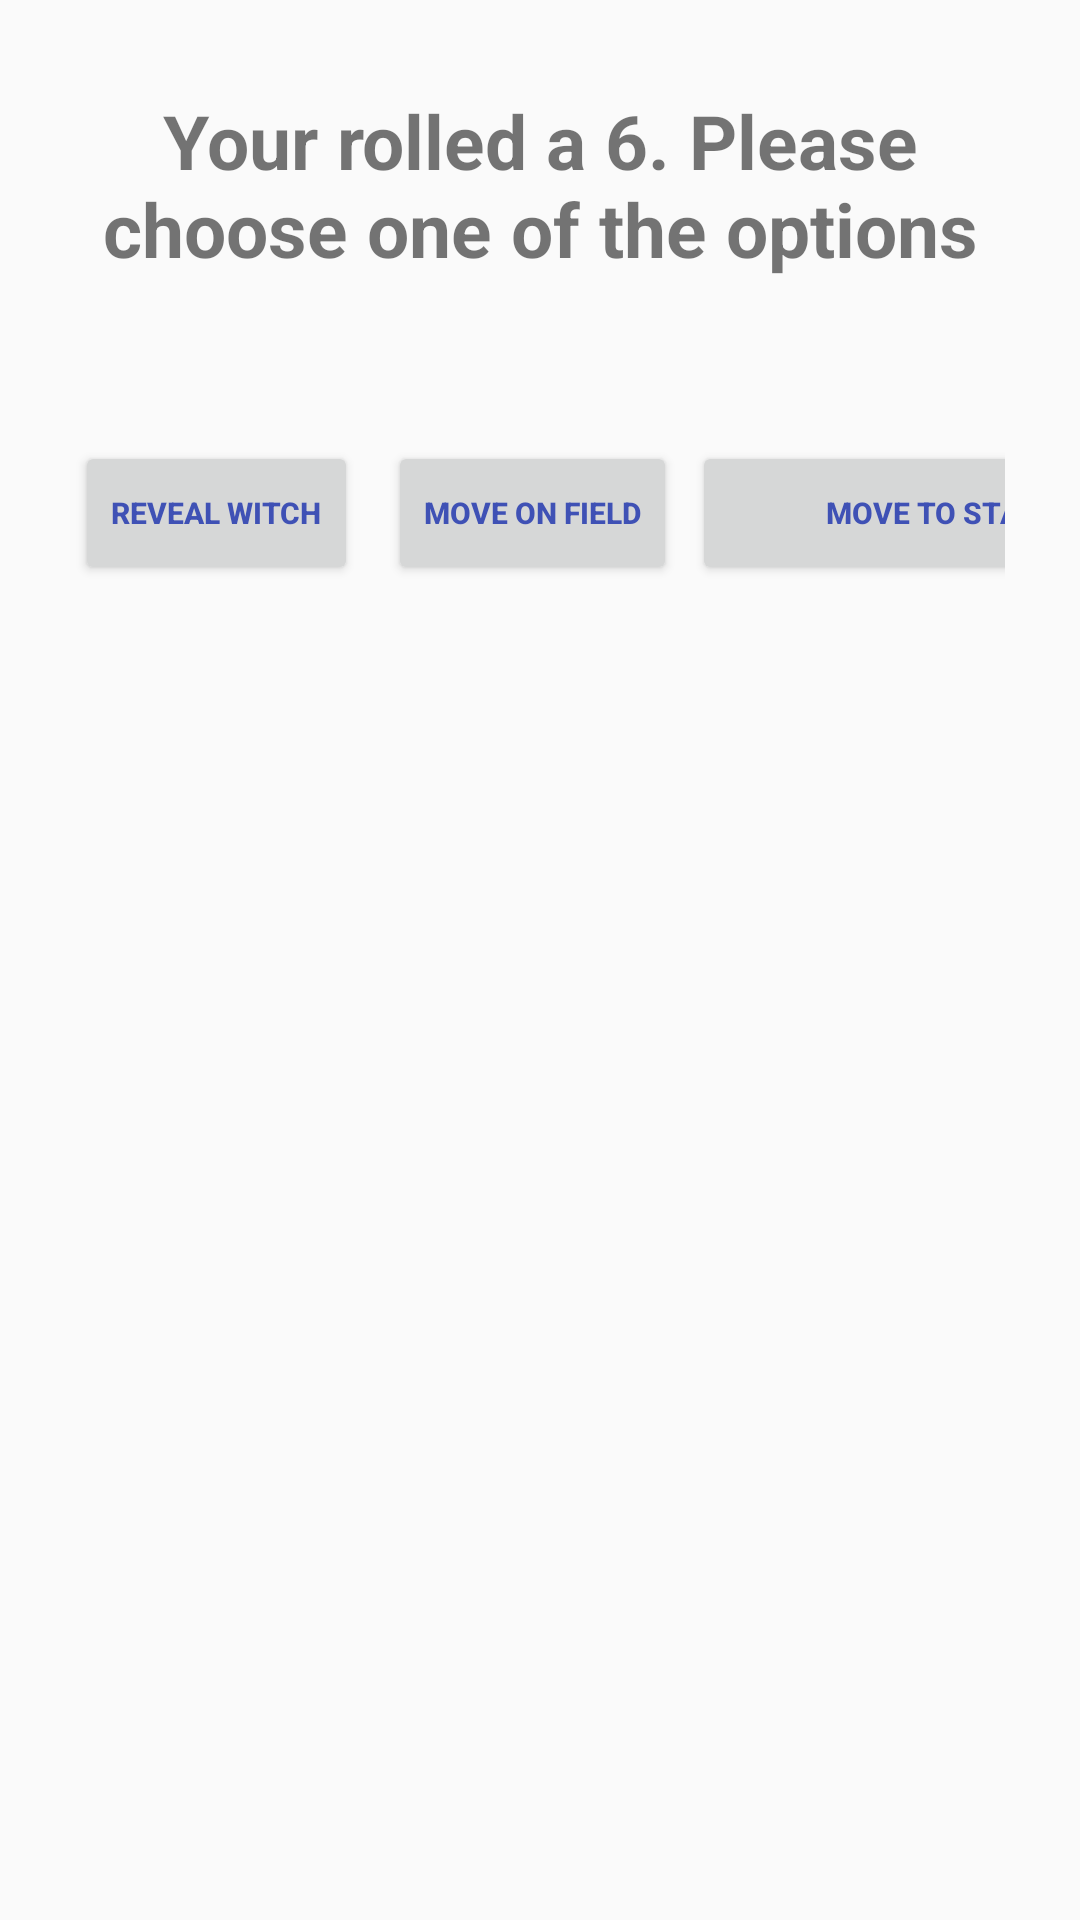

Layout XML and referenced resources for this Android screen:
<!-- AndroidManifest.xml: application theme Theme.AppCompat.DayNight.DarkActionBar -->
<!-- res/layout/dialog_layout.xml -->
<?xml version="1.0" encoding="utf-8"?>
<RelativeLayout
    xmlns:android="http://schemas.android.com/apk/res/android"
    xmlns:app="http://schemas.android.com/apk/res-auto"
    xmlns:tools="http://schemas.android.com/tools"

    android:layout_width="match_parent"
    android:layout_height="wrap_content"
    android:padding="10dp">




        <TextView
            android:id="@+id/textview"
            android:layout_width="392dp"
            android:layout_height="112dp"
            android:layout_marginTop="10dp"
            android:padding="10dp"
            android:text="Your rolled a 6. Please choose one of the options"
            android:textAlignment="center"
            android:textSize="25sp"
            android:textStyle="bold"/>

        <RelativeLayout
            android:layout_width="wrap_content"
            android:layout_height="48dp"
            android:layout_below="@id/textview"
            android:layout_margin="15dp"
            android:layout_centerHorizontal="true">

            <LinearLayout
                android:layout_width="match_parent"
                android:layout_height="match_parent"
                android:orientation="horizontal">

                <Button
                    android:id="@+id/revealCharcter"
                    android:layout_width="wrap_content"
                    android:layout_height="48dp"
                    android:layout_marginRight="5dp"
                    android:text="Reveal witch"
                    android:textColor="#3F51B5"
                    android:textSize="10sp"
                    android:textStyle="bold" />

                <Button
                    android:id="@+id/moveOnField"
                    android:layout_width="wrap_content"
                    android:layout_height="48dp"
                    android:layout_marginStart="5dp"
                    android:layout_marginLeft="5dp"
                    android:text="Move on field"
                    android:textColor="#3F51B5"
                    android:textSize="10sp"
                    android:textStyle="bold" />

                <Button
                    android:id="@+id/moveToStart"
                    android:layout_width="166dp"
                    android:layout_height="48dp"
                    android:layout_marginLeft="5dp"
                    android:layout_marginRight="1dp"

                    android:text="Move to Start"
                    android:textColor="#3F51B5"
                    android:textSize="10sp"
                    android:textStyle="bold" />
            </LinearLayout>

        </RelativeLayout>

</RelativeLayout>
<!-- resources referenced by this layout -->
<resources>

</resources>
